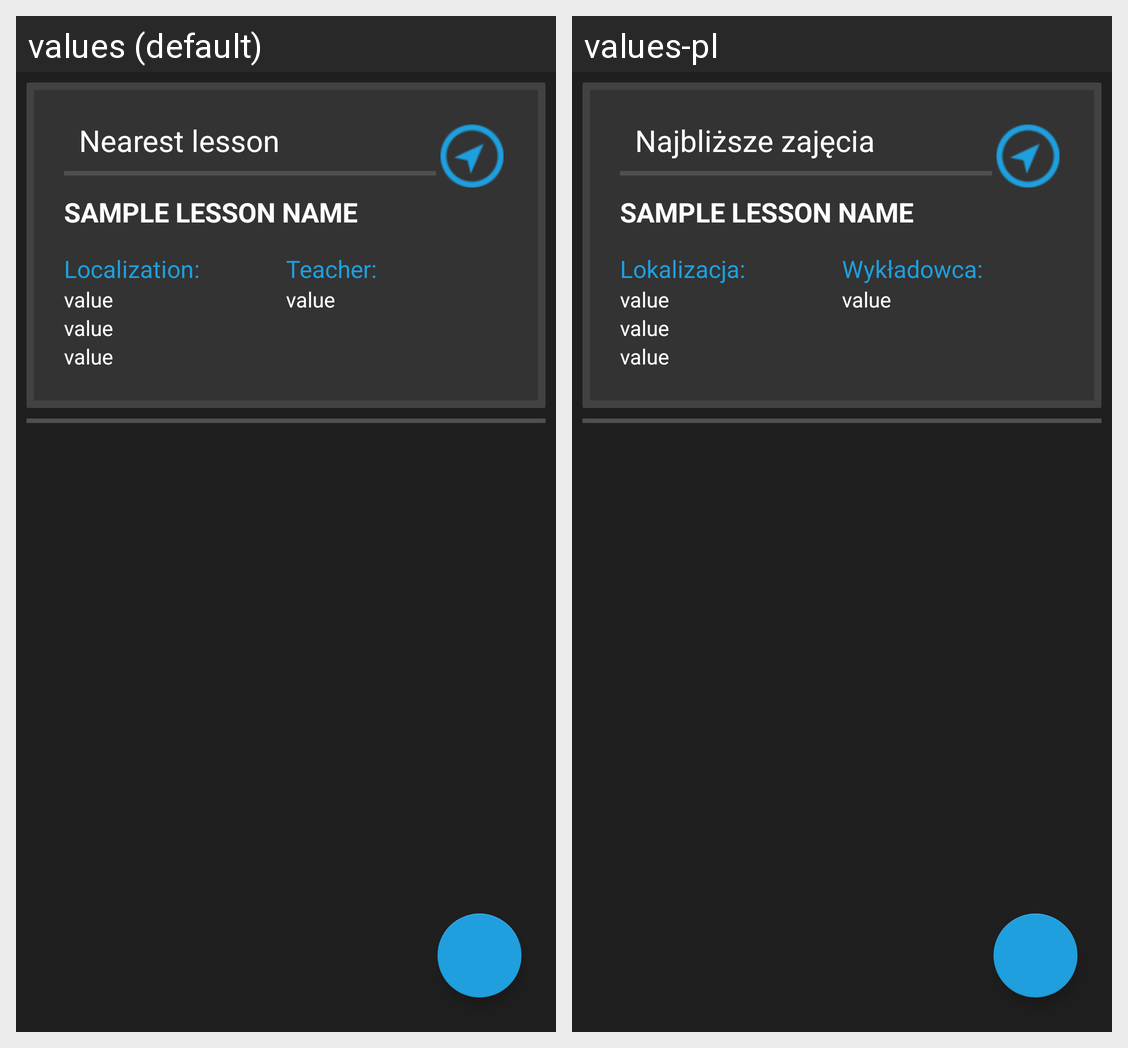

Here is an Android app screen in its default locale and in the app's own translations. Write out the translated-string differences for the strings that appear on this screen.
Android screen res/layout/subject_details_fragment.xml rendered under 2 locales, left to right: values (default), values-pl. Device: Nexus 5 (rendered at 1080×1920; each locale shown at half size, 540×960, under a caption strip naming it); theme AppTheme.
Strings drawn on this screen, with the default value and each locale's value (text and hints the layout hard-codes, and strings that could not be matched under every locale, appear in the picture but are not listed):

nearest_lesson
  values: Nearest lesson
  values-pl: Najbliższe zajęcia

localization
  values: Localization:
  values-pl: Lokalizacja:

teacher
  values: Teacher:
  values-pl: Wykładowca:
